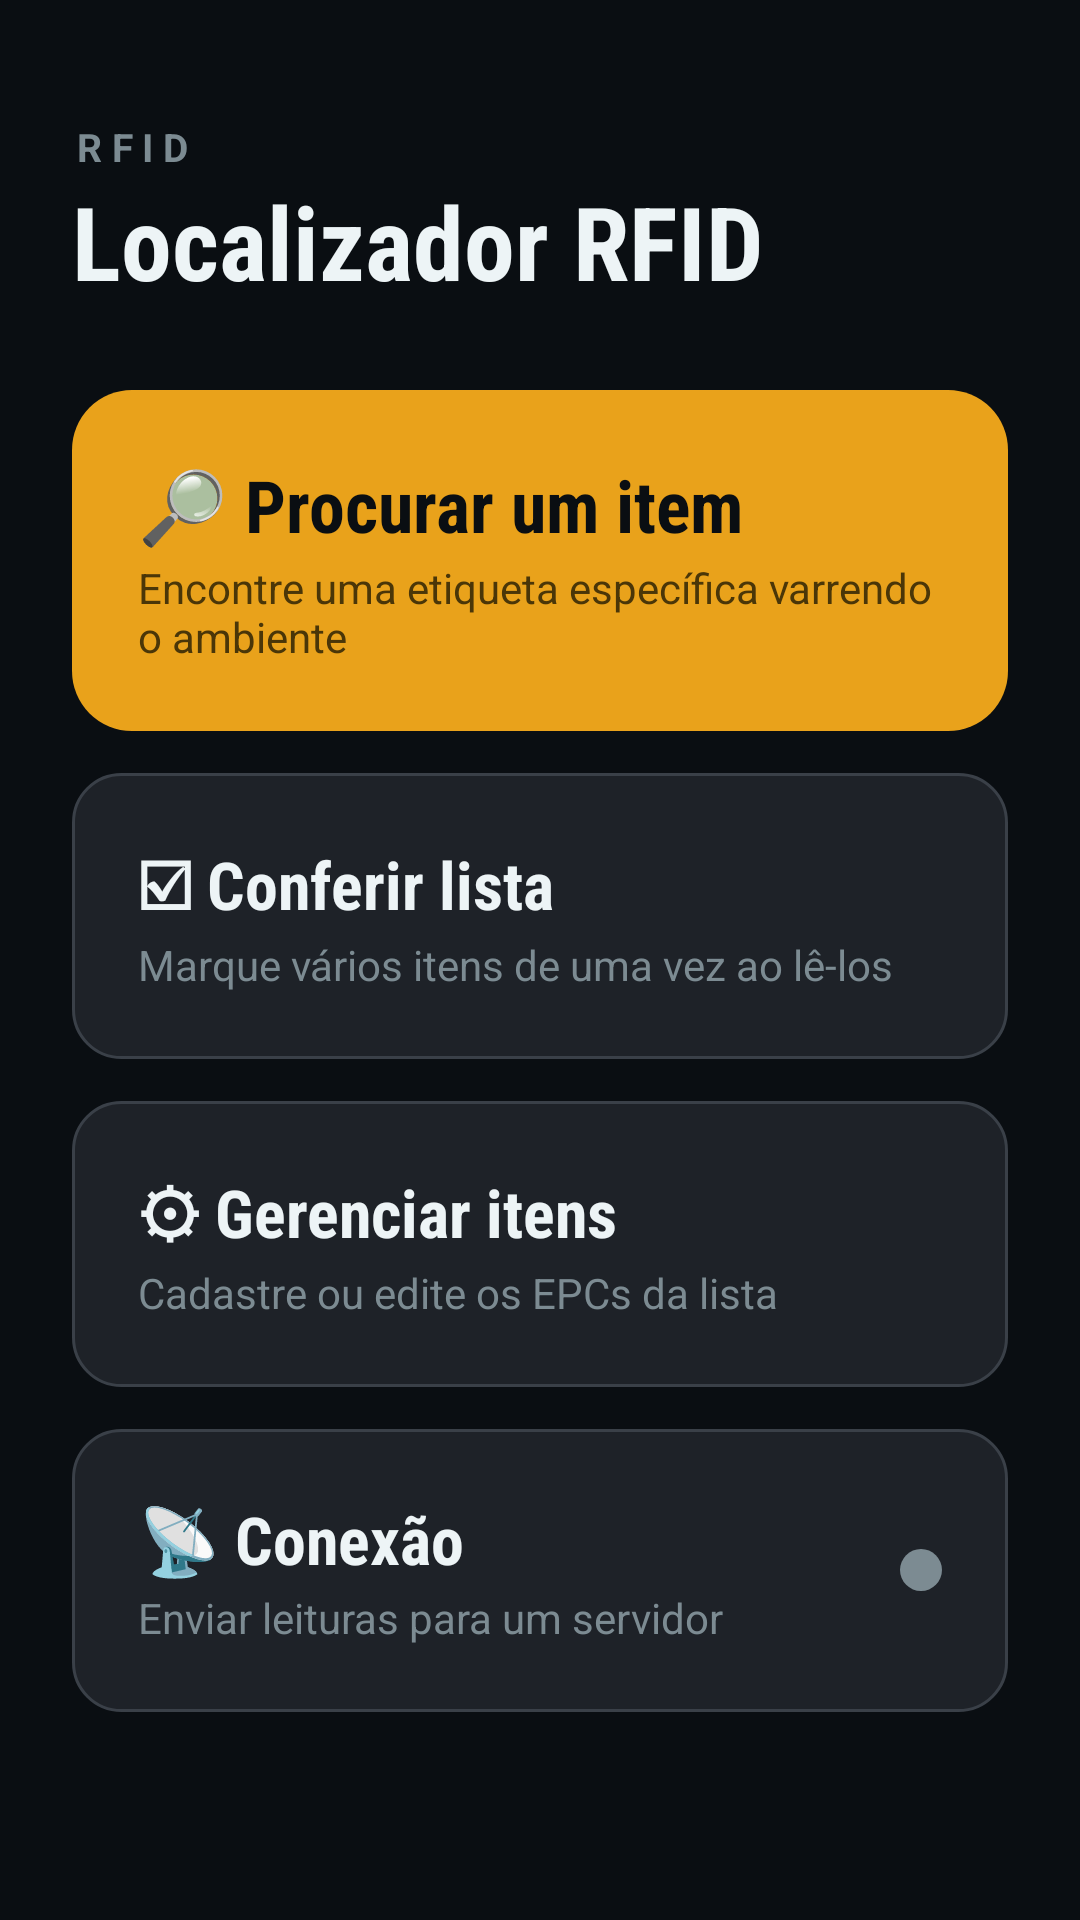

The Android layout XML behind this screen, and the referenced resources:
<!-- AndroidManifest.xml: application theme Theme.LocalizadorRFID -->
<!-- res/layout/activity_home.xml -->
<?xml version="1.0" encoding="utf-8"?>
<LinearLayout xmlns:android="http://schemas.android.com/apk/res/android"
    android:layout_width="match_parent"
    android:layout_height="match_parent"
    android:background="@color/signal_ink"
    android:orientation="vertical"
    android:padding="24dp">

    <TextView
        android:layout_width="wrap_content"
        android:layout_height="wrap_content"
        android:layout_marginTop="16dp"
        android:letterSpacing="0.25"
        android:text="RFID"
        android:textColor="@color/signal_haze"
        android:textSize="13sp"
        android:textStyle="bold" />

    <TextView
        android:layout_width="wrap_content"
        android:layout_height="wrap_content"
        android:fontFamily="sans-serif-condensed"
        android:text="@string/app_name"
        android:textColor="@color/signal_frost"
        android:textSize="34sp"
        android:textStyle="bold" />

    <Space
        android:layout_width="match_parent"
        android:layout_height="0dp"
        android:layout_weight="0.6" />

    
    <LinearLayout
        android:id="@+id/cardSearch"
        android:layout_width="match_parent"
        android:layout_height="wrap_content"
        android:background="@drawable/bg_button_scan"
        android:clickable="true"
        android:focusable="true"
        android:orientation="vertical"
        android:padding="22dp">

        <TextView
            android:layout_width="wrap_content"
            android:layout_height="wrap_content"
            android:fontFamily="sans-serif-condensed"
            android:text="@string/home_search"
            android:textColor="@color/signal_ink"
            android:textSize="24sp"
            android:textStyle="bold" />

        <TextView
            android:layout_width="wrap_content"
            android:layout_height="wrap_content"
            android:layout_marginTop="2dp"
            android:text="@string/home_search_sub"
            android:textColor="#4A3608"
            android:textSize="14sp" />
    </LinearLayout>

    <LinearLayout
        android:id="@+id/cardChecklist"
        android:layout_width="match_parent"
        android:layout_height="wrap_content"
        android:layout_marginTop="14dp"
        android:background="@drawable/bg_button_surface"
        android:clickable="true"
        android:focusable="true"
        android:orientation="vertical"
        android:padding="22dp">

        <TextView
            android:layout_width="wrap_content"
            android:layout_height="wrap_content"
            android:fontFamily="sans-serif-condensed"
            android:text="@string/home_checklist"
            android:textColor="@color/signal_frost"
            android:textSize="22sp"
            android:textStyle="bold" />

        <TextView
            android:layout_width="wrap_content"
            android:layout_height="wrap_content"
            android:layout_marginTop="2dp"
            android:text="@string/home_checklist_sub"
            android:textColor="@color/signal_haze"
            android:textSize="14sp" />
    </LinearLayout>

    <LinearLayout
        android:id="@+id/cardManage"
        android:layout_width="match_parent"
        android:layout_height="wrap_content"
        android:layout_marginTop="14dp"
        android:background="@drawable/bg_button_surface"
        android:clickable="true"
        android:focusable="true"
        android:orientation="vertical"
        android:padding="22dp">

        <TextView
            android:layout_width="wrap_content"
            android:layout_height="wrap_content"
            android:fontFamily="sans-serif-condensed"
            android:text="@string/home_manage"
            android:textColor="@color/signal_frost"
            android:textSize="22sp"
            android:textStyle="bold" />

        <TextView
            android:layout_width="wrap_content"
            android:layout_height="wrap_content"
            android:layout_marginTop="2dp"
            android:text="@string/home_manage_sub"
            android:textColor="@color/signal_haze"
            android:textSize="14sp" />
    </LinearLayout>

    <LinearLayout
        android:id="@+id/cardConnection"
        android:layout_width="match_parent"
        android:layout_height="wrap_content"
        android:layout_marginTop="14dp"
        android:background="@drawable/bg_button_surface"
        android:clickable="true"
        android:focusable="true"
        android:gravity="center_vertical"
        android:orientation="horizontal"
        android:padding="22dp">

        <LinearLayout
            android:layout_width="0dp"
            android:layout_height="wrap_content"
            android:layout_weight="1"
            android:orientation="vertical">

            <TextView
                android:layout_width="wrap_content"
                android:layout_height="wrap_content"
                android:fontFamily="sans-serif-condensed"
                android:text="@string/home_connection"
                android:textColor="@color/signal_frost"
                android:textSize="22sp"
                android:textStyle="bold" />

            <TextView
                android:id="@+id/tvConnStatus"
                android:layout_width="wrap_content"
                android:layout_height="wrap_content"
                android:layout_marginTop="2dp"
                android:text="@string/home_connection_sub"
                android:textColor="@color/signal_haze"
                android:textSize="14sp" />
        </LinearLayout>

        <View
            android:id="@+id/connDot"
            android:layout_width="14dp"
            android:layout_height="14dp"
            android:background="@drawable/bg_dot" />
    </LinearLayout>

    <Space
        android:layout_width="match_parent"
        android:layout_height="0dp"
        android:layout_weight="1" />
</LinearLayout>
<!-- resources referenced by this layout -->
<resources>
  <color name="signal_frost">#EDF4F6</color>
  <color name="signal_haze">#7C8B92</color>
  <color name="signal_ink">#0A0E12</color>
  <!-- drawable bg_button_scan (drawable) -->
  <?xml version="1.0" encoding="utf-8"?>
  <shape xmlns:android="http://schemas.android.com/apk/res/android" android:shape="rectangle">
      <solid android:color="@color/signal_ember" />
      <corners android:radius="20dp" />
  </shape>
  <!-- drawable bg_button_surface (drawable) -->
  <?xml version="1.0" encoding="utf-8"?>
  <shape xmlns:android="http://schemas.android.com/apk/res/android" android:shape="rectangle">
      <solid android:color="@color/surface_dark" />
      <stroke android:width="1dp" android:color="@color/surface_border" />
      <corners android:radius="16dp" />
  </shape>
  <!-- drawable bg_dot (drawable) -->
  <?xml version="1.0" encoding="utf-8"?>
  <shape xmlns:android="http://schemas.android.com/apk/res/android" android:shape="oval">
      <solid android:color="@color/signal_haze" />
      <size android:width="14dp" android:height="14dp" />
  </shape>
  <string name="app_name">Localizador RFID</string>
  <string name="home_checklist">☑ Conferir lista</string>
  <string name="home_checklist_sub">Marque vários itens de uma vez ao lê-los</string>
  <string name="home_connection">📡 Conexão</string>
  <string name="home_connection_sub">Enviar leituras para um servidor</string>
  <string name="home_manage">⚙ Gerenciar itens</string>
  <string name="home_manage_sub">Cadastre ou edite os EPCs da lista</string>
  <string name="home_search">🔎 Procurar um item</string>
  <string name="home_search_sub">Encontre uma etiqueta específica varrendo o ambiente</string>
  <style name="Theme.LocalizadorRFID" parent="Theme.Material3.Dark.NoActionBar">
          <item name="android:windowBackground">@color/bg_dark</item>
          <item name="colorPrimary">@color/accent</item>
          <item name="colorOnPrimary">@color/text_primary</item>
          <item name="android:textColor">@color/text_primary</item>
          <item name="android:textColorSecondary">@color/text_secondary</item>
      </style>
  <color name="signal_ember">#E9A21B</color>
  <color name="surface_dark">#1E2228</color>
  <color name="surface_border">#3A4048</color>
  <color name="bg_dark">#121417</color>
  <color name="accent">#4DA3FF</color>
  <color name="text_primary">#F2F4F7</color>
  <color name="text_secondary">#9AA3AE</color>
</resources>
